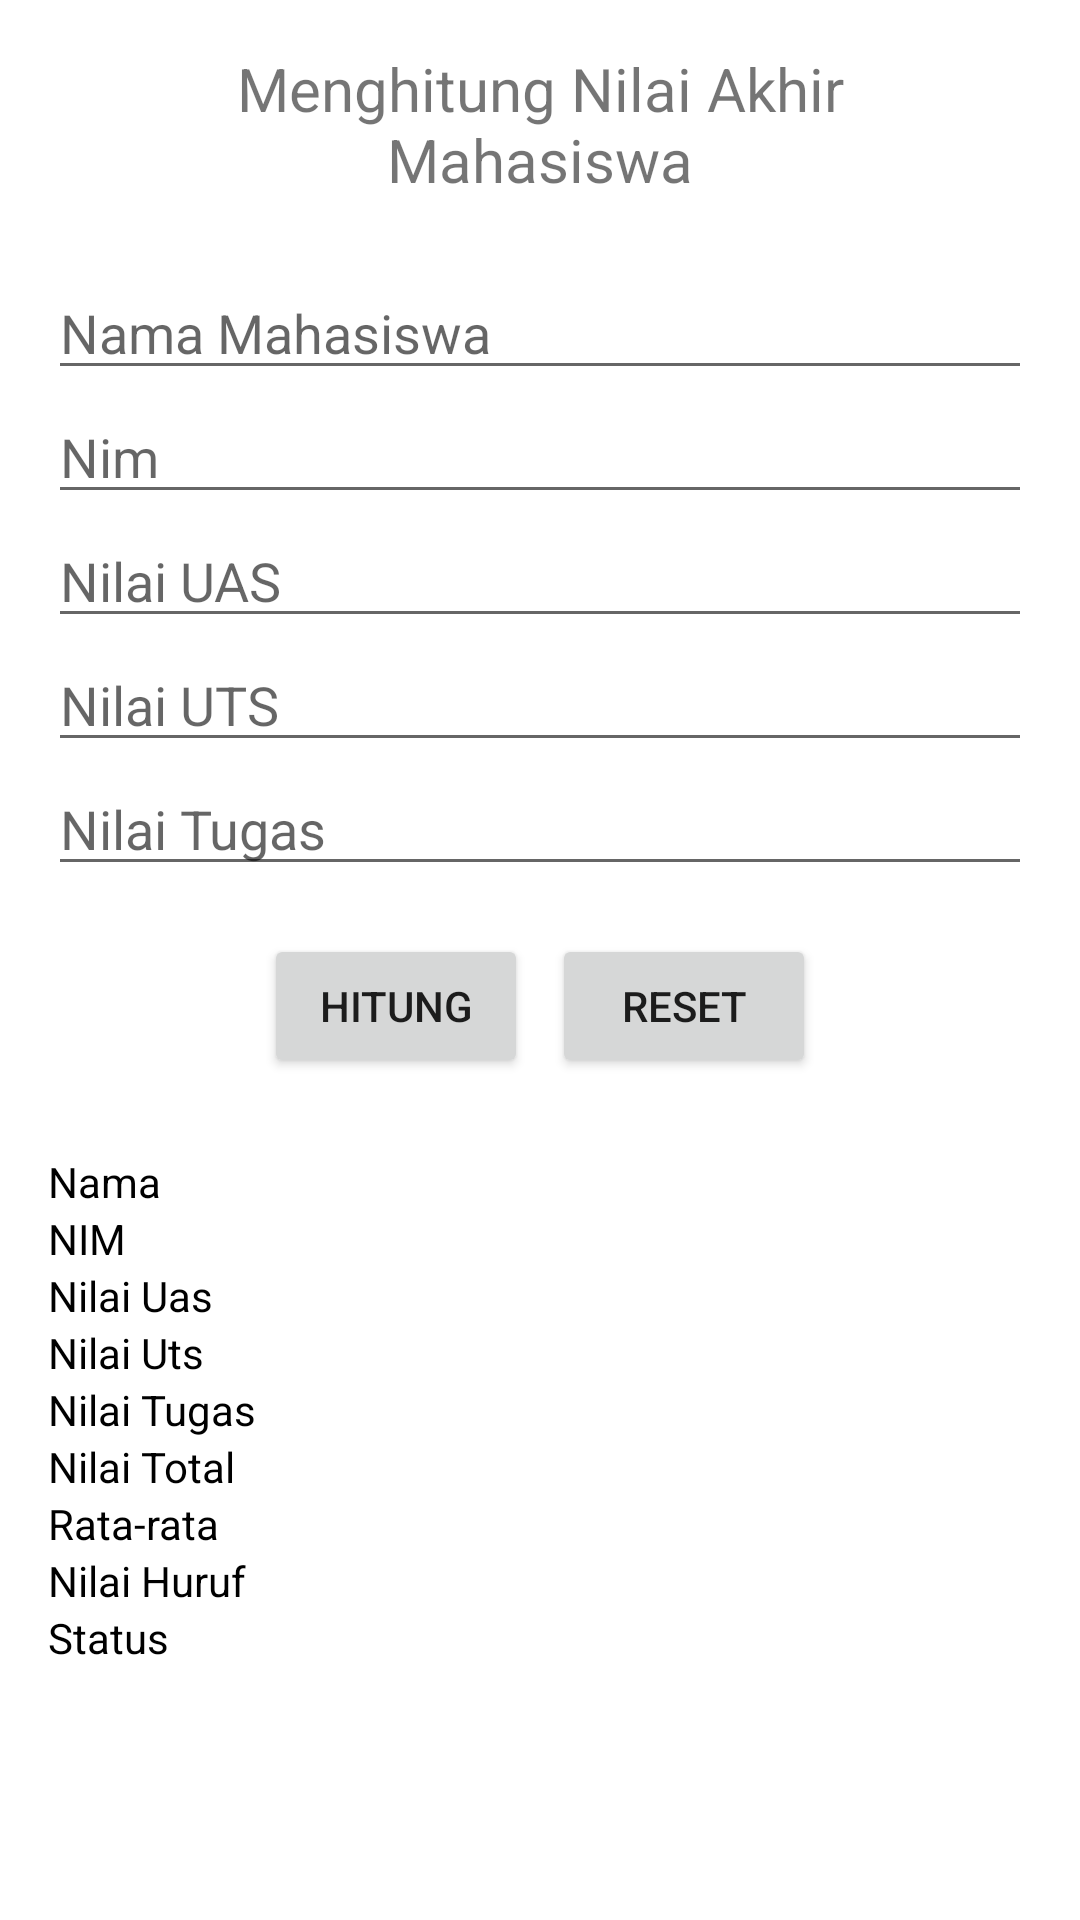

Produce the Android XML layout that renders to this screen, including the resource entries it uses.
<!-- AndroidManifest.xml: application theme Theme.LatihanChapter3Topik1 -->
<!-- res/layout/activity_kalkulator_nilai_mahasiswa.xml -->
<?xml version="1.0" encoding="utf-8"?>
<androidx.constraintlayout.widget.ConstraintLayout xmlns:android="http://schemas.android.com/apk/res/android"
    xmlns:app="http://schemas.android.com/apk/res-auto"
    xmlns:tools="http://schemas.android.com/tools"
    android:layout_width="match_parent"
    android:layout_height="match_parent"
    tools:context=".KalkulatorBMIActivity">

    <TextView
        android:id="@+id/tvJudul"
        android:layout_width="210dp"
        android:layout_height="wrap_content"
        android:layout_marginTop="16sp"
        android:text="Menghitung Nilai Akhir Mahasiswa"
        android:textSize="20sp"
        android:textAlignment="center"
        app:layout_constraintEnd_toEndOf="parent"
        app:layout_constraintStart_toStartOf="parent"
        app:layout_constraintTop_toTopOf="parent" />

    <LinearLayout
        android:id="@+id/layoutInputMhs"
        android:layout_width="match_parent"
        android:layout_height="wrap_content"
        android:layout_marginTop="22dp"
        android:layout_marginStart="16dp"
        android:layout_marginEnd="16dp"
        app:layout_constraintEnd_toEndOf="parent"
        app:layout_constraintStart_toStartOf="parent"
        app:layout_constraintTop_toBottomOf="@+id/tvJudul"
        android:orientation="vertical">

        <EditText
            android:id="@+id/etNamaMhs"
            android:layout_width="match_parent"
            android:layout_height="wrap_content"
            android:hint="Nama Mahasiswa"/>

        <EditText
            android:id="@+id/etNimMhs"
            android:layout_width="match_parent"
            android:layout_height="wrap_content"
            android:hint="Nim"/>

        <EditText
            android:id="@+id/etNilaiUas"
            android:layout_width="match_parent"
            android:layout_height="wrap_content"
            android:hint="Nilai UAS"
            android:inputType="number"/>

        <EditText
            android:id="@+id/etNilaiUts"
            android:layout_width="match_parent"
            android:layout_height="wrap_content"
            android:hint="Nilai UTS"
            android:inputType="number"/>

        <EditText
            android:id="@+id/etNilaiTugas"
            android:layout_width="match_parent"
            android:layout_height="wrap_content"
            android:hint="Nilai Tugas"
            android:inputType="number"/>

    </LinearLayout>

    <LinearLayout
        android:id="@+id/layoutButton2"
        android:orientation="horizontal"
        android:layout_width="match_parent"
        android:layout_height="wrap_content"
        android:layout_marginTop="16dp"
        android:gravity="center"
        app:layout_constraintEnd_toEndOf="parent"
        app:layout_constraintStart_toStartOf="parent"
        app:layout_constraintTop_toBottomOf="@+id/layoutInputMhs">

        <Button
            android:id="@+id/btnHitungMhs"
            android:layout_width="wrap_content"
            android:layout_height="wrap_content"
            android:text="Hitung"/>

        <Button
            android:id="@+id/btnResetMhs"
            android:layout_width="wrap_content"
            android:layout_height="wrap_content"
            android:layout_marginStart="8dp"
            android:text="Reset"/>

    </LinearLayout>

    <LinearLayout
        android:orientation="vertical"
        android:id="@+id/layoutHasil"
        android:layout_marginTop="25dp"
        android:layout_width="match_parent"
        android:layout_height="wrap_content"
        android:layout_marginStart="16dp"
        android:layout_marginEnd="16dp"
        app:layout_constraintEnd_toEndOf="parent"
        app:layout_constraintStart_toStartOf="parent"
        app:layout_constraintTop_toBottomOf="@+id/layoutButton2">

        <TextView
            android:id="@+id/tvNamaMhs"
            android:layout_width="wrap_content"
            android:layout_height="wrap_content"
            android:text="Nama"
            android:textColor="@color/black"/>

        <TextView
            android:id="@+id/tvNimMhs"
            android:layout_width="wrap_content"
            android:layout_height="wrap_content"
            android:text="NIM"
            android:textColor="@color/black"/>

        <TextView
            android:id="@+id/tvUasMhs"
            android:layout_width="wrap_content"
            android:layout_height="wrap_content"
            android:text="Nilai Uas"
            android:textColor="@color/black"/>

        <TextView
            android:id="@+id/tvUtsMhs"
            android:layout_width="wrap_content"
            android:layout_height="wrap_content"
            android:text="Nilai Uts"
            android:textColor="@color/black"/>

        <TextView
            android:id="@+id/tvTugasMhs"
            android:layout_width="wrap_content"
            android:layout_height="wrap_content"
            android:text="Nilai Tugas"
            android:textColor="@color/black"/>

        <TextView
            android:id="@+id/tvNilaiTotalMhs"
            android:layout_width="wrap_content"
            android:layout_height="wrap_content"
            android:text="Nilai Total"
            android:textColor="@color/black"/>

        <TextView
            android:id="@+id/tvRataNilaiMhs"
            android:layout_width="wrap_content"
            android:layout_height="wrap_content"
            android:text="Rata-rata"
            android:textColor="@color/black"/>

        <TextView
            android:id="@+id/tvNilaiHurufMhs"
            android:layout_width="wrap_content"
            android:layout_height="wrap_content"
            android:text="Nilai Huruf"
            android:textColor="@color/black"/>

        <TextView
            android:id="@+id/tvStatusNilaiMhs"
            android:layout_width="wrap_content"
            android:layout_height="wrap_content"
            android:text="Status"
            android:textColor="@color/black"/>

    </LinearLayout>

</androidx.constraintlayout.widget.ConstraintLayout>
<!-- resources referenced by this layout -->
<resources>
  <style name="Theme.LatihanChapter3Topik1" parent="Theme.MaterialComponents.DayNight.DarkActionBar">
          
          <item name="colorPrimary">@color/purple_500</item>
          <item name="colorPrimaryVariant">@color/purple_700</item>
          <item name="colorOnPrimary">@color/white</item>
          
          <item name="colorSecondary">@color/teal_200</item>
          <item name="colorSecondaryVariant">@color/teal_700</item>
          <item name="colorOnSecondary">@color/black</item>
          
          <item name="android:statusBarColor" tools:targetApi="l">?attr/colorPrimaryVariant</item>
          
      </style>
  <!-- not gathered from this repository: default colours our renderer supplied (Android Studio template values) -->
  <color name="purple_500">#FF6200EE</color>
  <color name="purple_700">#FF3700B3</color>
  <color name="teal_200">#FF03DAC5</color>
  <color name="teal_700">#FF018786</color>
  <color name="black">#FF000000</color>
  <color name="white">#FFFFFFFF</color>
</resources>
